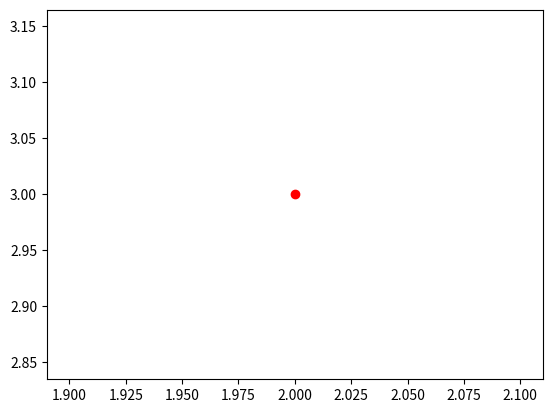

This chart was generated by the following Python code:
import matplotlib.pyplot as plt
from math import sqrt

class MyPoint:
    def __init__(self, x, y, color):
        """
        create a point in the coordinate system xOy painted with a specific color
        :param x:
        :param y:
        :param color:
        """
        self.__coord_x = x
        self.__coord_y = y
        colors = ['red', 'green', 'blue', 'yellow', 'magenta']
        if color in colors:
            self.__color = color
        else:
            raise ValueError("Value is not correct")

    # getter functions for the properties
    def getx(self):
        """
        get the coordinate of x
        :return:
        :rtype: int
        """
        return self.__coord_x

    def gety(self):
        """
        get the coodronate of y
        :return:
        :rtype: int
        """
        return self.__coord_y

    def getcolor(self):
        """
        get the color of a point
        :return:
        :rtype: str
        """
        return self.__color

    @property
    def coord_x(self):
        """
        get the coordinate of x
        :return:
        :rtype: int
        """
        return self.__coord_x

    @property
    def coord_y(self):
        """
        get the coodronate of y
        :return:
        :rtype: int
        """
        return self.__coord_y

    @property
    def color(self):
        """
        get the color of a point
        :return:
        :rtype: str
        """
        return self.__color

    def setCoord_x(self, newX):
        """
        set x
        :param newX: coordinate x
        :type newX: int
        :return:
        """
        self.__coord_x = newX

    def setCoord_y(self, newY):
        """
        set y
        :param newY: coordinate y
        :tpye newY: int
        :return:
        """
        self.__coord_y = newY

    def setColor(self, newColor):
        """
        attribute a new color
        :param newColor: the new color
        :type newColor: str
        :return:
        """
        self.__color = newColor

    def __repr__(self):
        """
        return the string reprezentation for a point
        :return:
        """
        return "Point (" + str(self.__coord_x) + "," + str(self.__coord_y) + ") the color is " + str(self.color)

    def __str__(self):
        """
        Function called when converting object into string
        :return:
        :rtype:
        """
        return self.__repr__()
plt.scatter(2, 3, c="red")
plt.show()

colors = ['red', 'green', 'blue', 'yellow', 'magenta']
class RepositorPoint:
    def __init__(self, initialPoints=None):
        """
        create a repository for points
        :param initialPoints:
        """
        self.__list_of_points__ = []
        if initialPoints is not None:
            for point in initialPoints:
                self.__list_of_points__.append(point)

    def addPoint(self, x, y, color):
        """
        ex. 1
        add a point to the repository
        :param x:
        :type x: int
        :param y:
        :type y: int
        :param color:
        :type color: str
        :return:
        """
        if not color in colors:
            raise ValueError("The color is not approved.")
        else:
            self.__list_of_points__.append(MyPoint(x, y, color))

    def getAllPoints(self):
        """
        ex. 2
        get all the points in the repository
        :return:
        """
        return self.__list_of_points__[:]

    def __ifIndexCorrect(self, index):
        """
        verify if a given index is correct
        :param index:
        :type index: int
        :return:
        """
        return 0 < index < len(self.__list_of_points__)

    def getPointAtIndex(self, index):
        """
        ex. 3
        get point at chosen index
        :param index:
        :return:
        """
        if self.__ifIndexCorrect(index):
            return self.__list_of_points__[index]
        else:
            raise ValueError("The index is out of range.")

    def getPointsColor(self, givenColor):
        """
        ex. 4
        get all points that have a given color
        :param givenColor:
        :type givenColor: str
        :return:
        """
        l = []
        for i in range(0, len(self.__list_of_points__)+1):
            if givenColor in colors:
                if self.__list_of_points__[i].getcolor() == givenColor:
                    l.append(self.__list_of_points__[i])
        return RepositorPoint(l)

    def getPointsSquare(self, x1, y1, length):
        """
        ex. 5
        get all points that are inside a given square
        :param x1:
        :param y1:
        :return:
        """
        l = len(self.__list_of_points__)
        for i in range(0, l+1):
            if x1 < int(self.__list_of_points__[i].getx) < x1+length and y1 < int(self.__list_of_points__[i].gety) < y1+length:
                return self.__list_of_points__[i]

    def getMinDistance(self):
        """
        ex. 6
        get the minimum distance between two points
        :return:
        """
        minD = 10000000
        l = len(self.__list_of_points__)
        if l>2:
            for i in range(0, l+1):
                for j in range(1, l+1):
                    dist = sqrt(((int(self.__list_of_points__[i].getx))-(int(self.__list_of_points__[j].getx)))**2+((int(self.__list_of_points__[i].gety))-(int(self.__list_of_points__[j].gety)))**2)
                    if dist < minD or dist == minD:
                        minD = dist
        else:
            raise ValueError
        print(int(minD))

    def updatePoint(self, x1, y1, color1, index):
        """
        ex. 7
        update a point at a given index
        :param x1:
        :type x1: int
        :param y1:
        :type y1: int
        :param color1:
        :type color1: str
        :param index:
        :return:
        """
        self.__list_of_points__[index].setCoord_x(x1)
        self.__list_of_points__[index].setCoord_y(y1)
        if color1 in colors:
            self.__list_of_points__[index].setColor(color1)
        else:
            raise ValueError("The color is not available.")

    def deletePoint(self, index):
        """
        ex. 8
        delete point at a given index
        :param index:
        :type index: int
        :return:
        """
        if 0 <= index < len(self.__list_of_points__):
            del self.__list_of_points__[index]
        else:
            raise ValueError("Index out of range")

    def deletePointsSquare(self, x1, y1, length):
        """
        ex. 9
        delete all points that are inside a given square
        :param x1:
        :param y1:
        :return:
        """
        l = len(self.__list_of_points__)
        for i in range(l-1, -1, -1):
            if x1 < int(self.__list_of_points__[i].getx) < x1+length and y1 < int(self.__list_of_points__[i].gety) < y1+length:
                del self.__list_of_points__[i]

    def plotAllPoints(self):
        """
        ex.10
        plot all points
        :return:
        """
        for i in range(0, len(self.__list_of_points__)+1):
            plt.scatter(self.__list_of_points__[i].get)
        plt.show()

    def getPointsRectange(self, x1, y1, length, width):
        """
        ex. 12
        get all the points inside a rectangle (up-left corner, length and width given)
        :param x1:
        :type x1: int
        :param y1:
        :type y1: int
        :param length:
        :type length: int
        :param width:
        :type width: int
        :return:
        """
        l = len(self.__list_of_points__)
        for i in range(0, l+1):
            if x1 < int(self.__list_of_points__[i].getx) < x1+length and y1 < int(self.__list_of_points__[i].gety) < y1+width:
                return self.__list_of_points__[i]

    def updateColor(self, x2, y2, color2):
        """
        ex. 15
        update the color of a point given its coordonates
        :param x2:
        :type x2: int
        :param y2:
        :type y2: int
        :param color2:
        :type color2: str
        :return:
        """
        for i in range(0, len(self.__list_of_points__)+1):
            if self.__list_of_points__[i].coord_x == x2 and self.__list_of_points__[i].coord_y == y2:
                if color2 in colors:
                    self.__list_of_points__[i].setColor(color2)
                else:
                    raise ValueError("The color is not avaliable.")

    def delPointsCircle(self, x1, y1, radius):
        """
        ex. 19
        delete all points that are inside a given circle
        :param x1:
        :type x1: int
        :param y1:
        :type y1: int
        :param radius:
        :type radius: int
        :return:
        """
        index1 = 0
        for i in range(0, len(self.__list_of_points__)):
            if self.__list_of_points__[i].coord_x == x1 and self.__list_of_points__[i].coord_y == y1:
                index1 = i
                break
        for i in range(0, len(self.__list_of_points__)+1):
            dist = sqrt(((int(self.__list_of_points__[i].getx)) - (int(self.__list_of_points__[index1].getx))) ** 2 + ((int(self.__list_of_points__[i].gety)) - (int(self.__list_of_points__[index1].gety))) ** 2)
            if dist <= radius:
                del self.__list_of_points__[i]


